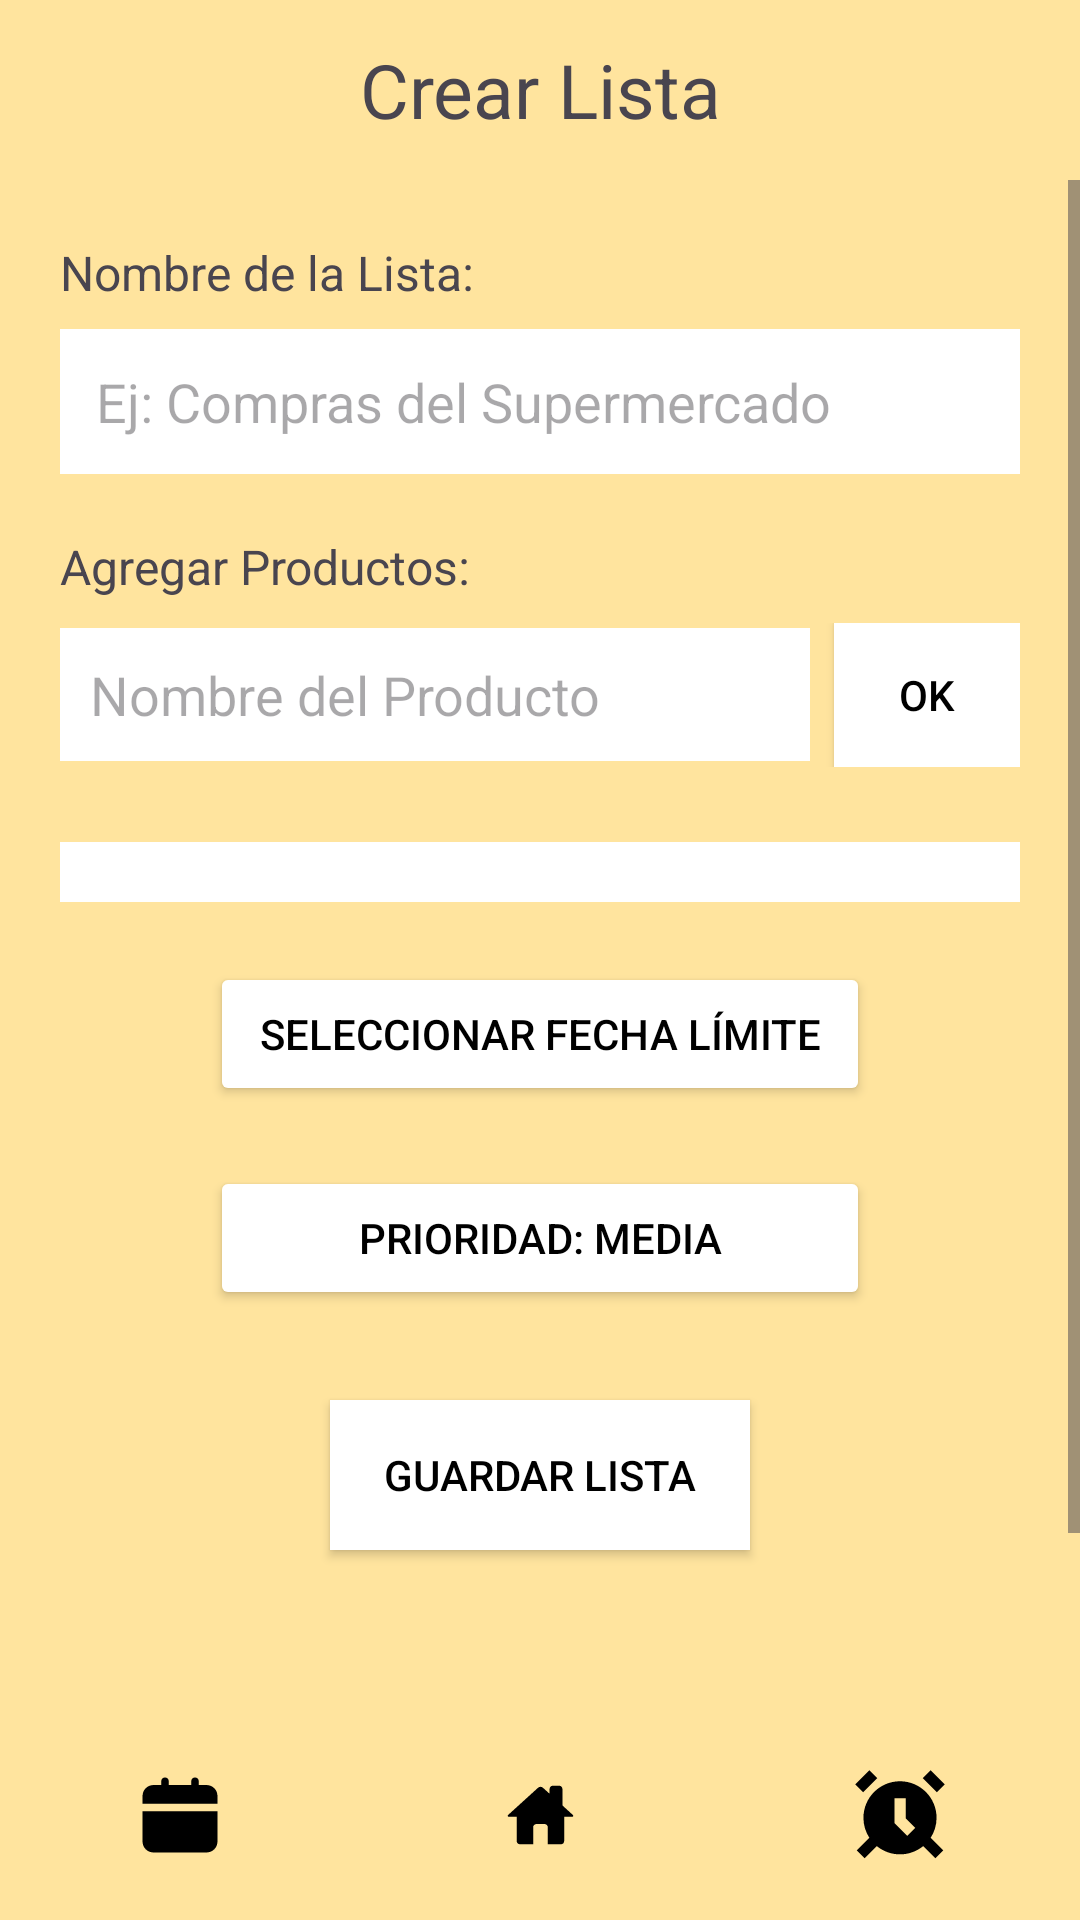

Write the Android layout XML for this screen, with the resource values it uses.
<!-- AndroidManifest.xml: application theme Theme.AnDevMarketList -->
<!-- res/layout/activity_pantalla_listas.xml -->
<?xml version="1.0" encoding="utf-8"?>
<androidx.constraintlayout.widget.ConstraintLayout
    xmlns:android="http://schemas.android.com/apk/res/android"
    xmlns:app="http://schemas.android.com/apk/res-auto"
    xmlns:tools="http://schemas.android.com/tools"
    android:id="@+id/main"
    android:layout_width="match_parent"
    android:layout_height="match_parent"
    android:background="@color/mayonesa"
    tools:context=".PantallaListasActivity">

    <LinearLayout
        android:id="@+id/barraSuperior"
        android:layout_width="0dp"
        android:layout_height="60dp"
        android:orientation="horizontal"
        android:padding="10dp"
        android:gravity="center_vertical"
        android:background="@color/mayonesa"
        app:layout_constraintTop_toTopOf="parent"
        app:layout_constraintStart_toStartOf="parent"
        app:layout_constraintEnd_toEndOf="parent">

        <TextView
            android:id="@+id/textview_titulo"
            android:layout_width="0dp"
            android:layout_height="wrap_content"
            android:layout_weight="1"
            android:gravity="center"
            android:text="@string/titulo_crear_lista"
            android:textSize="25sp"/>
    </LinearLayout>

    <ScrollView
        android:layout_width="0dp"
        android:layout_height="0dp"
        android:background="@color/mayonesa"
        app:layout_constraintTop_toBottomOf="@id/barraSuperior"
        app:layout_constraintBottom_toTopOf="@id/barraInferior"
        app:layout_constraintStart_toStartOf="parent"
        app:layout_constraintEnd_toEndOf="parent">

        <LinearLayout
            android:id="@+id/parteCentral"
            android:layout_width="match_parent"
            android:layout_height="wrap_content"
            android:orientation="vertical"
            android:padding="20dp"
            android:gravity="top"
            android:background="@color/mayonesa">

            <TextView
                android:layout_width="match_parent"
                android:layout_height="wrap_content"
                android:text="@string/label_nombre_lista"
                android:textSize="16sp"
                android:layout_marginBottom="8dp"/>

            <EditText
                android:id="@+id/edittext_nombrelista"
                android:layout_width="match_parent"
                android:layout_height="wrap_content"
                android:background="@android:color/white"
                android:hint="@string/hint_nombre_lista"
                android:padding="12dp"
                android:singleLine="true"
                android:layout_marginBottom="20dp"/>

            <TextView
                android:layout_width="match_parent"
                android:layout_height="wrap_content"
                android:text="@string/label_agregar_productos"
                android:textSize="16sp"
                android:layout_marginBottom="8dp"/>

            <LinearLayout
                android:layout_width="match_parent"
                android:layout_height="wrap_content"
                android:orientation="horizontal"
                android:gravity="center_vertical"
                android:layout_marginBottom="15dp">

                <EditText
                    android:id="@+id/edittext_nombreproducto"
                    android:layout_width="250dp"
                    android:layout_height="wrap_content"
                    android:background="@android:color/white"
                    android:hint="@string/hint_nombre_producto"
                    android:padding="10dp"
                    android:singleLine="true"
                    android:maxLines="1"
                    android:imeOptions="actionDone"/>

                <Button
                    android:id="@+id/button_agregar"
                    android:layout_width="wrap_content"
                    android:layout_height="wrap_content"
                    android:text="@string/boton_agregar"
                    android:layout_marginStart="8dp"
                    android:background="@android:color/white"
                    android:textColor="@android:color/black"/>
            </LinearLayout>

            <LinearLayout
                android:id="@+id/listaProducts"
                android:layout_width="match_parent"
                android:layout_height="wrap_content"
                android:orientation="vertical"
                android:layout_marginTop="10dp"
                android:background="@android:color/white"
                android:padding="10dp"/>

            <Button
                android:id="@+id/button_fecha"
                android:layout_width="220dp"
                android:layout_height="wrap_content"
                android:layout_gravity="center"
                android:text="@string/boton_fecha_limite"
                android:textColor="@android:color/black"
                android:backgroundTint="@android:color/white"
                android:layout_marginTop="20dp"/>

            <Button
                android:id="@+id/button_prioridad"
                android:layout_width="220dp"
                android:layout_height="wrap_content"
                android:layout_gravity="center"
                android:text="@string/boton_prioridad_media"
                android:layout_marginTop="20dp"
                android:textColor="@android:color/black"
                android:backgroundTint="@android:color/white"/>

            <Button
                android:id="@+id/button_guardar"
                android:layout_width="140dp"
                android:layout_height="50dp"
                android:background="@android:color/white"
                android:textColor="@android:color/black"
                android:backgroundTint="@android:color/white"
                android:text="@string/boton_guardar_lista"
                android:layout_marginTop="30dp"
                android:layout_gravity="center"/>

            <View
                android:layout_width="match_parent"
                android:layout_height="100dp"/>

        </LinearLayout>
    </ScrollView>

    <LinearLayout
        android:id="@+id/barraInferior"
        android:layout_width="0dp"
        android:layout_height="70dp"
        android:orientation="horizontal"
        android:background="@color/mayonesa"
        android:gravity="center"
        android:weightSum="3"
        app:layout_constraintBottom_toBottomOf="parent"
        app:layout_constraintStart_toStartOf="parent"
        app:layout_constraintEnd_toEndOf="parent">

        <ImageButton
            android:id="@+id/botonCalendario"
            android:layout_width="32dp"
            android:layout_height="32dp"
            android:layout_weight="1"
            android:background="@android:color/transparent"
            android:padding="6dp"
            android:src="@drawable/calender_svgrepo_com"
            android:contentDescription="@string/desc_boton_calendario"/>

        <ImageButton
            android:id="@+id/botonInicio"
            android:layout_width="32dp"
            android:layout_height="32dp"
            android:layout_weight="1"
            android:background="@android:color/transparent"
            android:padding="6dp"
            android:src="@drawable/home_svgrepo_com"
            android:contentDescription="@string/desc_boton_inicio"/>

        <ImageButton
            android:id="@+id/botonAlarma"
            android:layout_width="32dp"
            android:layout_height="32dp"
            android:layout_weight="1"
            android:background="@android:color/transparent"
            android:padding="6dp"
            android:src="@drawable/alarm_clock_svgrepo_com"
            android:contentDescription="@string/desc_boton_notificaciones"/>
    </LinearLayout>

</androidx.constraintlayout.widget.ConstraintLayout>
<!-- resources referenced by this layout -->
<resources>
  <color name="mayonesa">#ffe49e</color>
  <!-- drawable alarm_clock_svgrepo_com (drawable) -->
  <vector xmlns:android="http://schemas.android.com/apk/res/android" android:height="30dp" android:viewportHeight="16" android:viewportWidth="16" android:width="30dp">
        
      <path android:fillColor="#000000" android:pathData="M3.957,1.457L1.457,3.957L0.043,2.543L2.543,0.043L3.957,1.457Z"/>
        
      <path android:fillColor="#000000" android:fillType="evenOdd" android:pathData="M14.5,8.5C14.5,9.805 14.115,11.021 13.453,12.039L15.707,14.293L14.293,15.707L12.116,13.531C10.995,14.449 9.562,15 8,15C6.438,15 5.004,14.449 3.883,13.531L1.707,15.707L0.293,14.293L2.547,12.039C1.885,11.021 1.5,9.805 1.5,8.5C1.5,4.91 4.41,2 8,2C11.59,2 14.5,4.91 14.5,8.5ZM7,5V9.414L9.293,11.707L10.707,10.293L9,8.586V5H7Z"/>
        
      <path android:fillColor="#000000" android:pathData="M14.543,3.957L12.043,1.457L13.457,0.043L15.957,2.543L14.543,3.957Z"/>
      
  </vector>
  <!-- drawable calender_svgrepo_com (drawable) -->
  <vector xmlns:android="http://schemas.android.com/apk/res/android" android:height="30dp" android:viewportHeight="24" android:viewportWidth="24" android:width="30dp">
        
      <path android:fillColor="#000000" android:pathData="M2,19c0,1.7 1.3,3 3,3h14c1.7,0 3,-1.3 3,-3v-8H2V19zM19,4h-2V3c0,-0.6 -0.4,-1 -1,-1s-1,0.4 -1,1v1H9V3c0,-0.6 -0.4,-1 -1,-1S7,2.4 7,3v1H5C3.3,4 2,5.3 2,7v2h20V7C22,5.3 20.7,4 19,4z"/>
      
  </vector>
  <!-- drawable home_svgrepo_com (drawable) -->
  <vector xmlns:android="http://schemas.android.com/apk/res/android" android:height="30dp" android:viewportHeight="32" android:viewportWidth="32" android:width="30dp">
        
      <path android:fillColor="#000000" android:pathData="M23.969,12.594l3.625,3.313c0.438,0.406 0.313,0.719 -0.281,0.719h-2.719v8.656c0,0.594 -0.5,1.125 -1.094,1.125h-4.719v-6.063c0,-0.594 -0.531,-1.125 -1.125,-1.125h-2.969c-0.594,0 -1.125,0.531 -1.125,1.125v6.063h-4.719c-0.594,0 -1.125,-0.531 -1.125,-1.125v-8.656h-2.688c-0.594,0 -0.719,-0.313 -0.281,-0.719l10.594,-9.625c0.438,-0.406 1.188,-0.406 1.656,0l2.406,2.156v-1.719c0,-0.594 0.531,-1.125 1.125,-1.125h2.344c0.594,0 1.094,0.531 1.094,1.125v5.875z"/>
      
  </vector>
  <string name="boton_agregar">OK</string>
  <string name="boton_fecha_limite">Seleccionar Fecha Límite</string>
  <string name="boton_guardar_lista">Guardar Lista</string>
  <string name="boton_prioridad_media">Prioridad: Media</string>
  <string name="desc_boton_calendario">Ir al calendario</string>
  <string name="desc_boton_inicio">Ir al inicio</string>
  <string name="desc_boton_notificaciones">Ir a notificaciones</string>
  <string name="hint_nombre_lista">Ej: Compras del Supermercado</string>
  <string name="hint_nombre_producto">Nombre del Producto</string>
  <string name="label_agregar_productos">Agregar Productos:</string>
  <string name="label_nombre_lista">Nombre de la Lista:</string>
  <string name="titulo_crear_lista">Crear Lista</string>
  <style name="Theme.AnDevMarketList" parent="Base.Theme.AnDevMarketList" />
  <style name="Base.Theme.AnDevMarketList" parent="Theme.Material3.DayNight.NoActionBar">
          
          
      </style>
</resources>
